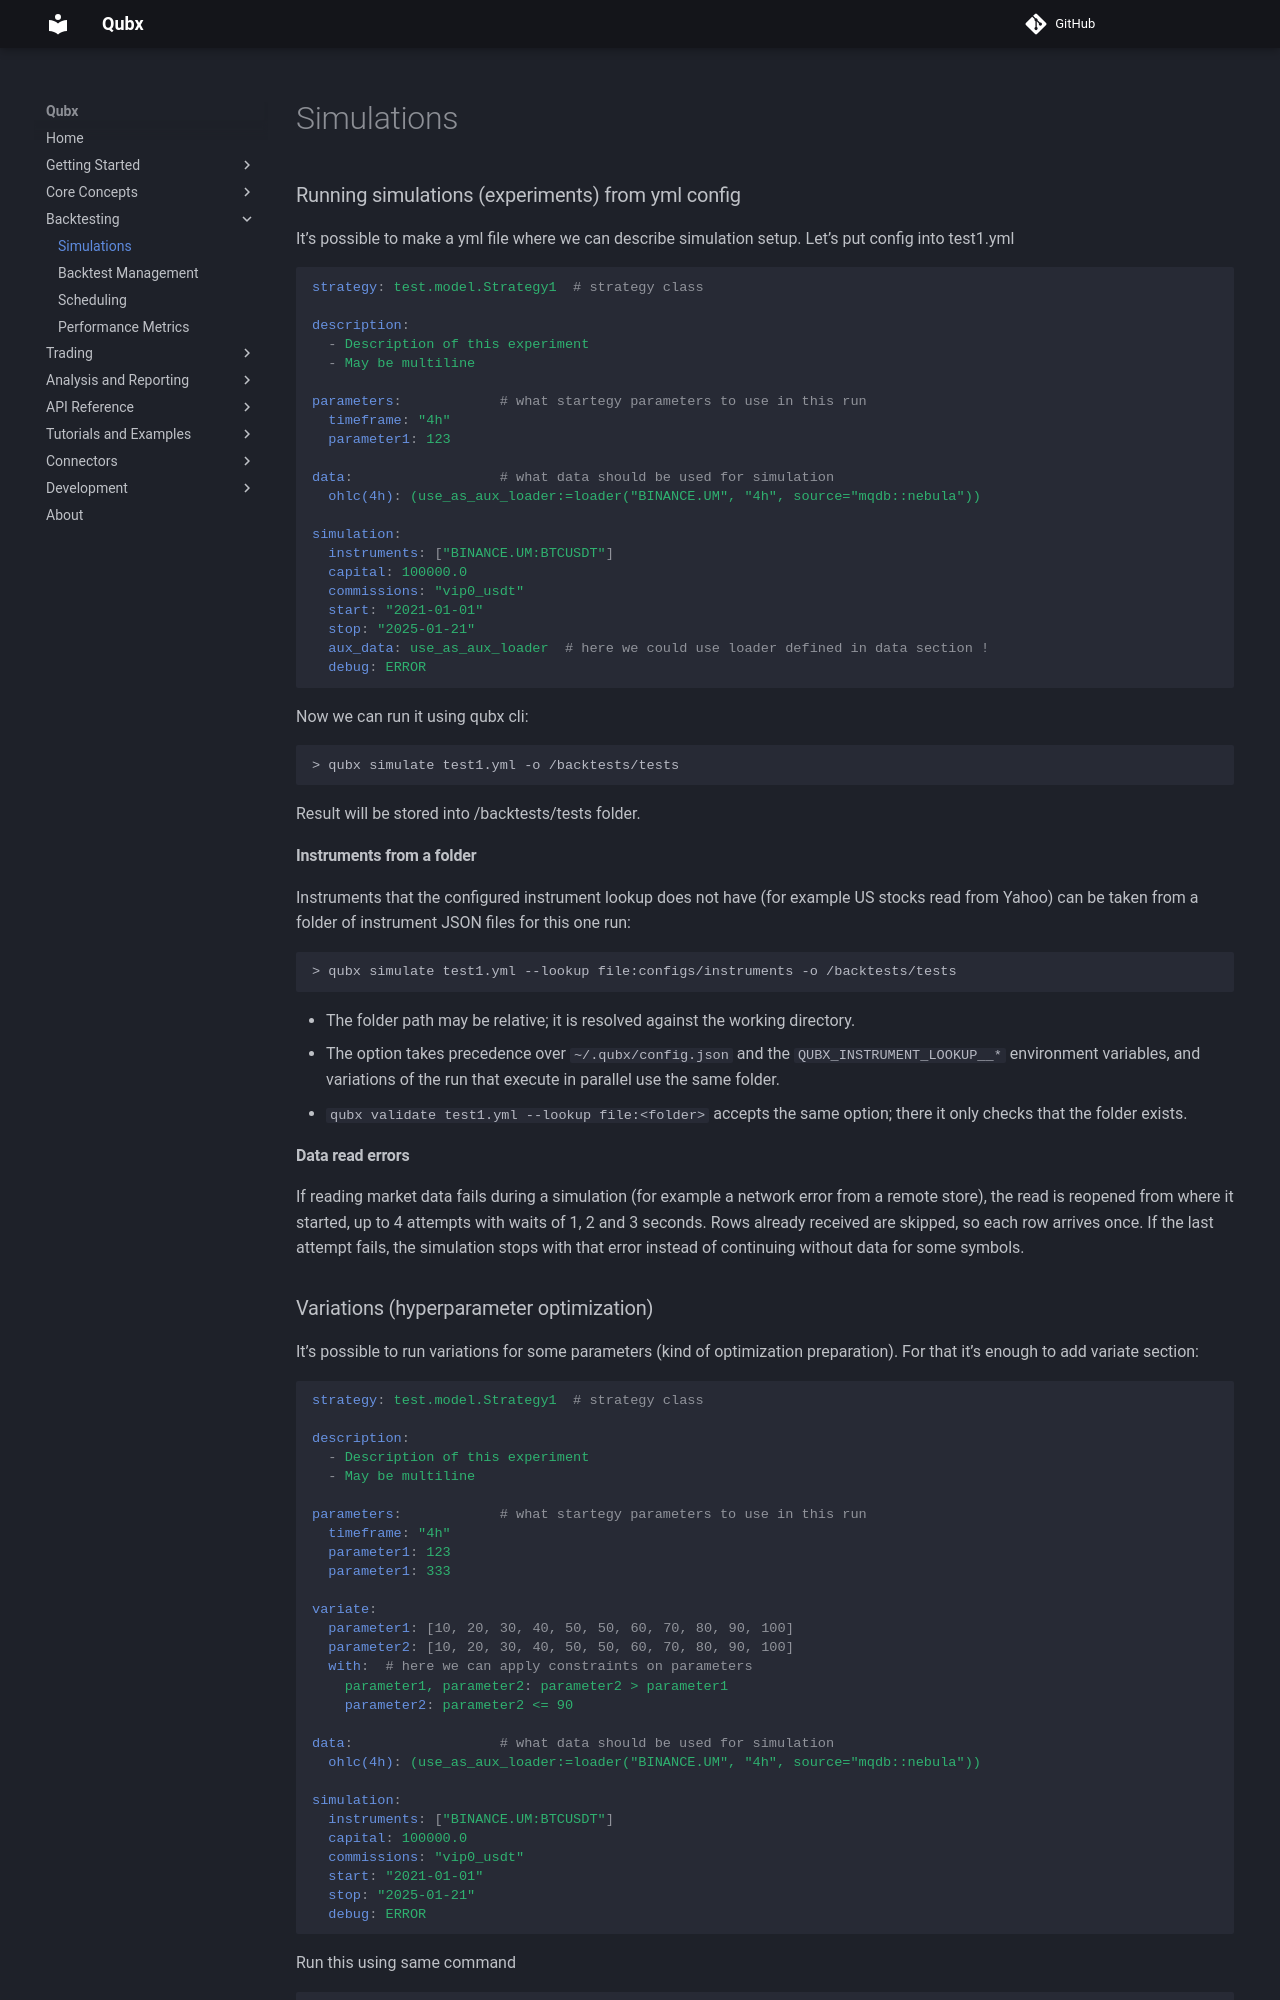

repository: xLydianSoftware/Qubx · page: en/5.2.0/backtesting/simulations/index.html · generator: mkdocs

# Simulations

### Running simulations (experiments) from yml config

It’s possible to make a yml file where we can describe simulation setup. Let’s put config into test1.yml

```yaml
strategy: test.model.Strategy1  # strategy class

description: 
  - Description of this experiment
  - May be multiline

parameters:            # what startegy parameters to use in this run
  timeframe: "4h"
  parameter1: 123

data:                  # what data should be used for simulation
  ohlc(4h): (use_as_aux_loader:=loader("BINANCE.UM", "4h", source="mqdb::nebula"))

simulation:
  instruments: ["BINANCE.UM:BTCUSDT"]
  capital: 100000.0
  commissions: "vip0_usdt"
  start: "2021-01-01"
  stop: "2025-01-21"
  aux_data: use_as_aux_loader  # here we could use loader defined in data section !
  debug: ERROR
```

Now we can run it using qubx cli:

```bash
> qubx simulate test1.yml -o /backtests/tests
```

Result will be stored into /backtests/tests folder.

#### Instruments from a folder

Instruments that the configured instrument lookup does not have (for example US stocks read from Yahoo) can be taken from a folder of instrument JSON files for this one run:

```bash
> qubx simulate test1.yml --lookup file:configs/instruments -o /backtests/tests
```

- The folder path may be relative; it is resolved against the working directory.
- The option takes precedence over `~/.qubx/config.json` and the `QUBX_INSTRUMENT_LOOKUP__*` environment variables, and variations of the run that execute in parallel use the same folder.
- `qubx validate test1.yml --lookup file:<folder>` accepts the same option; there it only checks that the folder exists.

#### Data read errors

If reading market data fails during a simulation (for example a network error from a remote store), the read is reopened from where it started, up to 4 attempts with waits of 1, 2 and 3 seconds. Rows already received are skipped, so each row arrives once. If the last attempt fails, the simulation stops with that error instead of continuing without data for some symbols.
